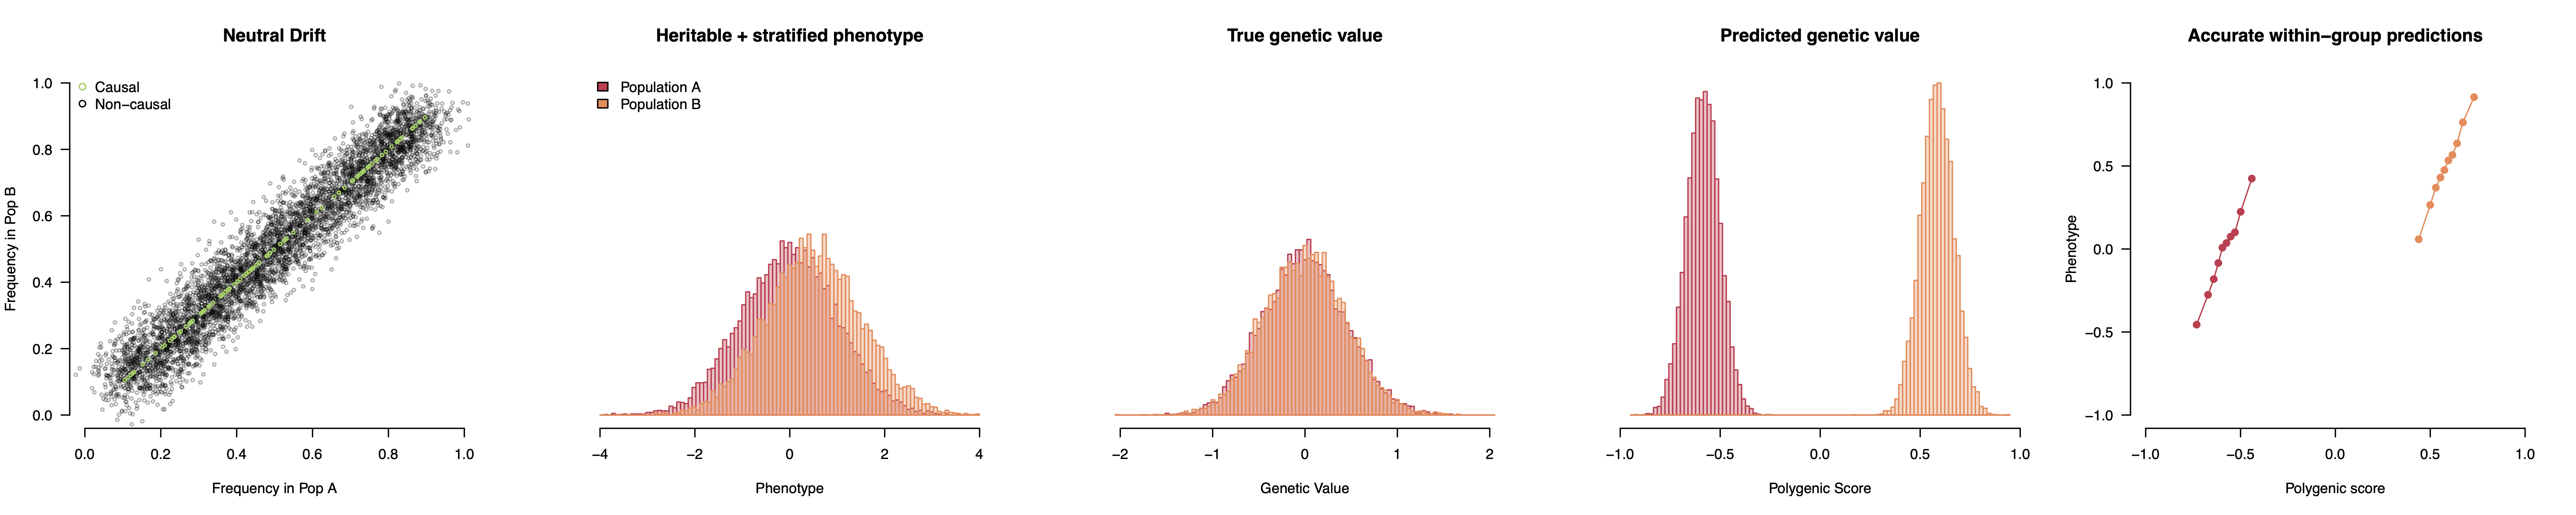

Source code (R):
set.seed(0)
pdf("stratification_sim_heritable.pdf",width=20,height=4)
par(mfrow=c(1,5))

M = 5e3
N = 10e3
M_causal = 100
hsq = 0.2

maf_p0 = runif(M,0.1,0.9)
maf_p1 = maf_p0 + rnorm(M,0,0.05)
maf_p2 = maf_p0 + rnorm(M,0,0.05)

# select causal variants to have identical frequencies
p_causal = sample(1:M,M_causal)
maf_p1[p_causal] = maf_p0[p_causal]
maf_p2[p_causal] = maf_p0[p_causal]

plot(maf_p1,maf_p2,las=1,xlim=c(0,1),ylim=c(0,1),cex=0.5,col="#00000050",bty="n",xlab="Frequency in Pop A",ylab="Frequency in Pop B",main="Neutral Drift")
points( maf_p1[p_causal],maf_p2[p_causal],col="#91cf60",cex=0.5)
legend("topleft",legend=c("Causal","Non-causal"),col=c("#91cf60","#000000"),bty="n",pch=1)
maf_p1[ maf_p1 < 0.1 ] = 0.1
maf_p1[ maf_p1 > 0.9 ] = 0.9
maf_p2[ maf_p2 < 0.1 ] = 0.1
maf_p2[ maf_p2 > 0.9 ] = 0.9

X1 = matrix(NA,N,M)
X2 = matrix(NA,N,M)
for ( i in 1:M ) {
  X1[,i] = rbinom(N,2,maf_p1[i])
  X2[,i] = rbinom(N,2,maf_p2[i])
}
X_both = scale( rbind(X1,X2) )

# generate phenotypes with different population means
pop_lbl = c(rep(0,N),rep(1,N))
# generate the genetic component
b_causal = rnorm(M_causal,0,sqrt(hsq/M_causal))
gv = scale(X_both[,p_causal] %*% b_causal / M_causal) * sqrt(hsq)
# generate the phenotype
y = pop_lbl * 0.5 + gv + rnorm(N*2,0,sqrt(1-hsq))

# compute GWAS betas
beta = sqrt(N) * t(X_both) %*% (y) / N
# compute polygenic scores
prs = X_both %*% beta / M

clr = c("#d53e4f","#fc8d59")
brk = seq(-max(abs(y)),max(abs(y)),length.out=100)
hist(y,breaks=brk,border=NA,col=NA,las=1,xlab="Phenotype",ylab="",main="Heritable + stratified phenotype",bty="n",yaxt="n")
hist(y[pop_lbl==0],breaks=brk,add=T,border="#d53e4f",col="#d53e4f50")
hist(y[pop_lbl==1],breaks=brk,add=T,border="#fc8d59",col="#fc8d5950")
legend("topleft",legend=c("Population A","Population B"),fill=c("#d53e4f","#fc8d59"),bty="n")

brk = seq(-max(abs(gv)),max(abs(gv)),length.out=100)
hist(gv,breaks=brk,border=NA,col=NA,las=1,xlab="Genetic Value",ylab="",main="True genetic value",bty="n",yaxt="n")
hist(gv[pop_lbl==0],breaks=brk,add=T,border="#d53e4f",col="#d53e4f50")
hist(gv[pop_lbl==1],breaks=brk,add=T,border="#fc8d59",col="#fc8d5950")

brk = seq(-max(abs(prs)),max(abs(prs)),length.out=100)
hist(prs,breaks=brk,border=NA,col=NA,las=1,xlab="Polygenic Score",main="Predicted genetic value",ylab="",bty="n",yaxt="n")
hist(prs[pop_lbl==0],breaks=brk,add=T,border="#d53e4f",col="#d53e4f50")
hist(prs[pop_lbl==1],breaks=brk,add=T,border="#fc8d59",col="#fc8d5950")

cat( cor(prs,pop_lbl),cor(y,pop_lbl),'\n')
cor(prs[pop_lbl == 0] , y[pop_lbl==0])

plot( prs , y , cex=0.5 , las=1 , type="n" , ylim=c(-1,1),bty="n",xlab="Polygenic score",ylab="Phenotype",main="Accurate within-group predictions",xlim=c(-1,1))
ncuts = 11

for ( cur_pop in c(0,1) ) {
cur_x = prs[pop_lbl == cur_pop]
cur_y = y[pop_lbl==cur_pop]
decs = cut( cur_x, quantile(cur_x, prob = seq(0, 1, length = ncuts), type = 5) )
xvals = rep(NA,ncuts)
yvals = xvals
ctr = 1
for ( i in unique(decs) ) {
  xvals[ctr] = mean(cur_x[decs==i],na.rm=T)
  yvals[ctr] = mean(cur_y[decs==i],na.rm=T)
  ctr = ctr + 1
}
ord = order(xvals)
xvals = xvals[ord]
yvals = yvals[ord]
points(xvals,yvals,pch=19,col=clr[cur_pop+1] )
lines(xvals,yvals,col=clr[cur_pop+1] )
}
dev.off()